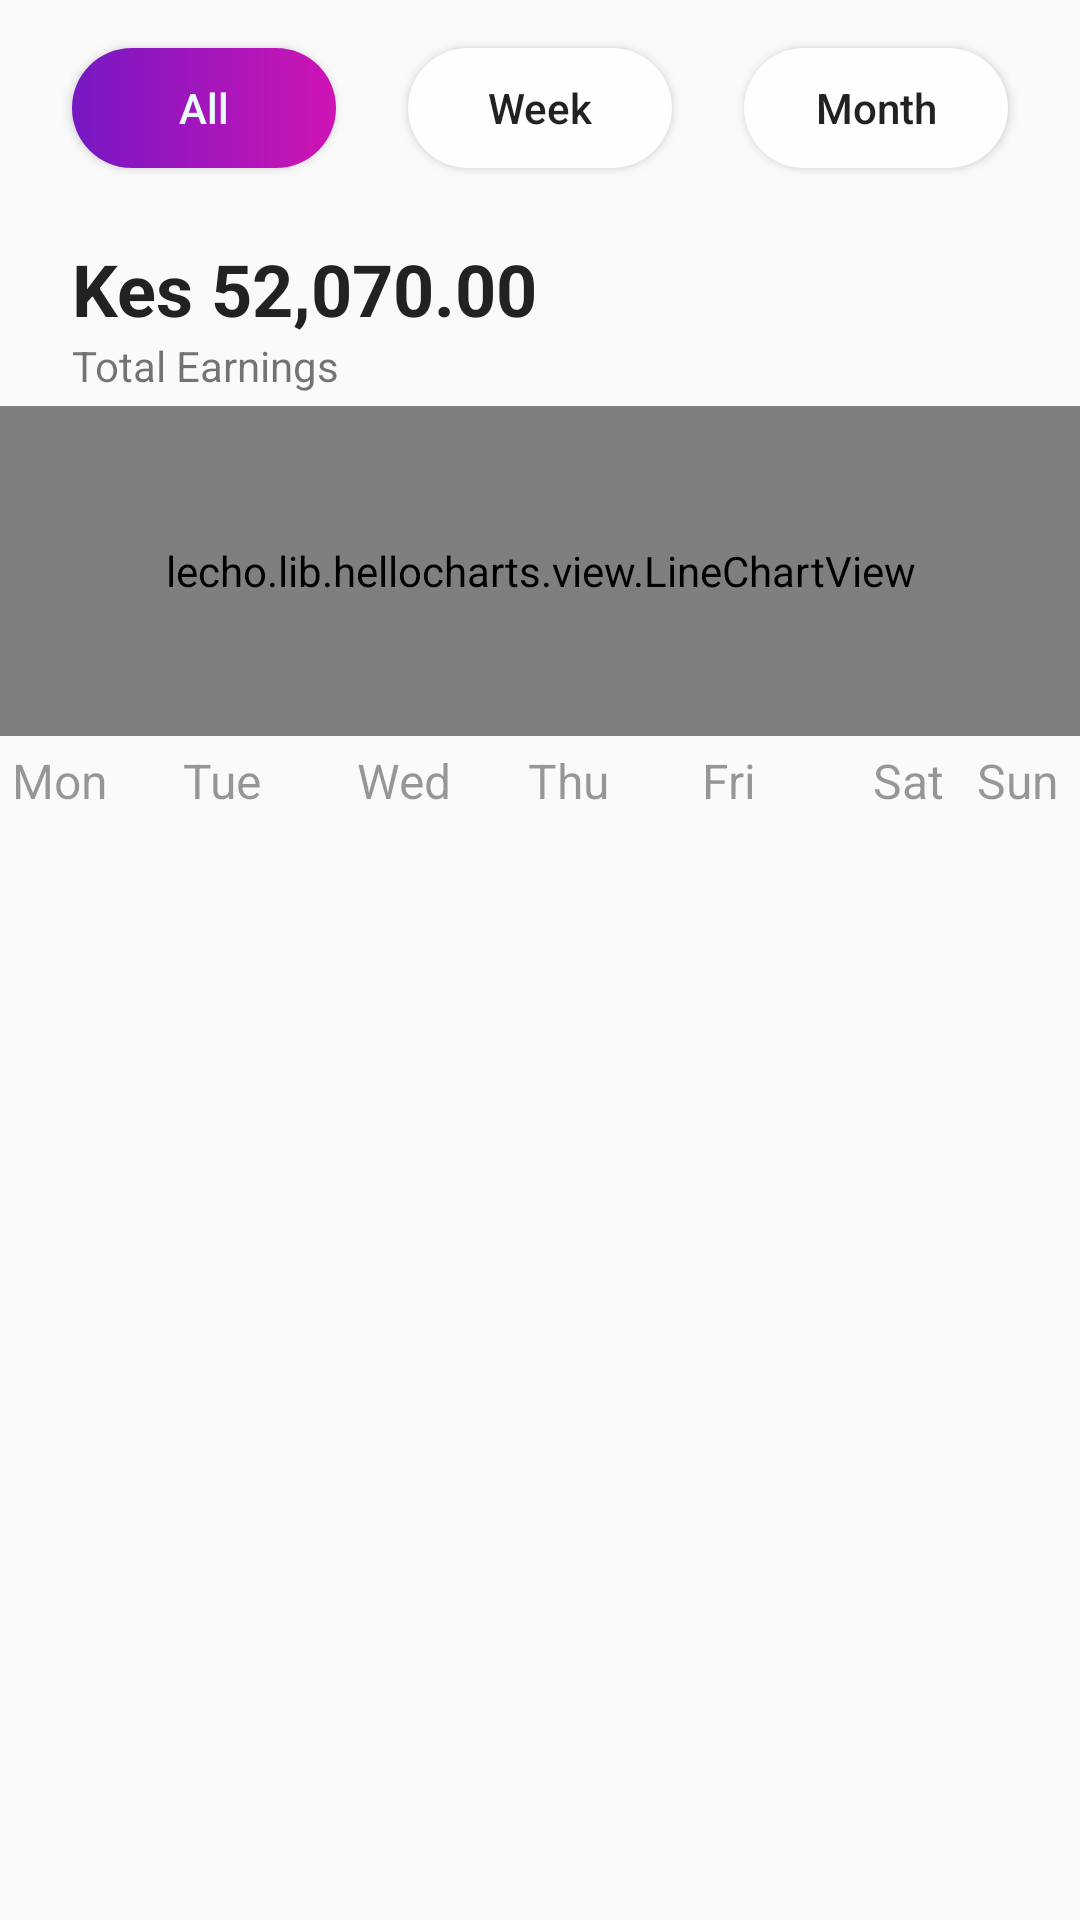

Produce the Android XML layout that renders to this screen, including the resource entries it uses.
<!-- AndroidManifest.xml: application theme AppTheme -->
<!-- res/layout/upper_transactions.xml -->
<?xml version="1.0" encoding="utf-8"?>
<androidx.constraintlayout.widget.ConstraintLayout xmlns:android="http://schemas.android.com/apk/res/android"
    xmlns:app="http://schemas.android.com/apk/res-auto"
    xmlns:tools="http://schemas.android.com/tools"
    android:layout_width="match_parent"
    android:paddingBottom="8dp"
    android:layout_height="wrap_content">

    <Button
        android:id="@+id/home_button"
        android:layout_width="wrap_content"
        android:layout_height="40dp"

        android:layout_marginStart="24dp"
        android:layout_marginLeft="24dp"
        android:layout_marginTop="16dp"
        android:background="@drawable/transactions_button"
        android:elevation="16dp"
        android:text="All"
        android:textAllCaps="false"
        android:textColor="@color/colorWhite"
        app:layout_constraintEnd_toStartOf="@+id/overview_button"
        app:layout_constraintHorizontal_bias="0.5"
        app:layout_constraintHorizontal_chainStyle="spread_inside"
        app:layout_constraintStart_toStartOf="parent"
        app:layout_constraintTop_toTopOf="parent" />

    <Button
        android:id="@+id/overview_button"
        android:layout_width="wrap_content"
        android:layout_height="40dp"
        android:background="@drawable/background_home_button_overview"
        android:elevation="16dp"
        android:fadingEdge="vertical"

        android:text="Week"
        android:textAllCaps="false"
        android:textColor="@color/colorBlack"
        app:layout_constraintBottom_toBottomOf="@+id/home_button"
        app:layout_constraintEnd_toStartOf="@+id/textView8"
        app:layout_constraintHorizontal_bias="0.5"
        app:layout_constraintStart_toEndOf="@+id/home_button"
        app:layout_constraintTop_toTopOf="@+id/home_button" />

    <Button
        android:id="@+id/textView8"
        android:layout_width="wrap_content"
        android:layout_height="40dp"
        android:layout_marginEnd="24dp"
        android:layout_marginRight="24dp"
        android:background="@drawable/background_home_button_overview"
        android:elevation="16dp"

        android:text="Month"
        android:textAllCaps="false"
        android:textColor="@color/colorBlack"
        app:layout_constraintBottom_toBottomOf="@+id/overview_button"
        app:layout_constraintEnd_toEndOf="parent"
        app:layout_constraintHorizontal_bias="0.5"
        app:layout_constraintStart_toEndOf="@+id/overview_button"
        app:layout_constraintTop_toTopOf="@+id/overview_button" />

    <TextView
        android:id="@+id/textView5"
        android:layout_width="wrap_content"
        android:layout_height="wrap_content"
        android:layout_marginTop="24dp"
        android:text="Kes 52,070.00"
        android:textStyle="bold"
        android:textColor="@color/colorBlack"
        android:textSize="24dp"
        app:layout_constraintStart_toStartOf="@+id/home_button"
        app:layout_constraintTop_toBottomOf="@+id/home_button" />

    <TextView
        android:id="@+id/textView20"
        android:layout_width="wrap_content"
        android:layout_height="wrap_content"
        android:text="Total Earnings"
        app:layout_constraintStart_toStartOf="@+id/textView5"
        app:layout_constraintTop_toBottomOf="@+id/textView5" />

    <lecho.lib.hellocharts.view.LineChartView
        android:id="@+id/chart"
        android:layout_width="0dp"
        android:layout_height="110dp"
        android:padding="16dp"
        android:layout_marginTop="4dp"
        app:layout_constraintEnd_toEndOf="parent"
        app:layout_constraintStart_toStartOf="parent"
        app:layout_constraintTop_toBottomOf="@+id/textView20" />

    <TextView
        android:id="@+id/textView27"
        android:layout_width="57dp"
        android:layout_height="wrap_content"
        android:layout_marginStart="4dp"
        android:layout_marginLeft="16dp"
        android:layout_marginTop="4dp"
        android:layout_marginBottom="8dp"
        android:text="Mon"
        android:textColor="@color/black_overlay"
        android:textSize="16sp"
        app:layout_constraintStart_toStartOf="parent"
        app:layout_constraintTop_toBottomOf="@+id/chart" />

    <TextView
        android:id="@+id/textView21"
        android:layout_width="58dp"
        android:layout_height="wrap_content"
        android:text="Tue"
        android:textColor="@color/black_overlay"
        android:textSize="16sp"
        app:layout_constraintBottom_toBottomOf="@+id/textView27"
        app:layout_constraintStart_toEndOf="@+id/textView27"
        app:layout_constraintTop_toTopOf="@+id/textView27" />

    <TextView
        android:id="@+id/textView22"
        android:layout_width="57dp"
        android:layout_height="wrap_content"
        android:text="Wed"
        android:textColor="@color/black_overlay"
        android:textSize="16sp"
        app:layout_constraintBottom_toBottomOf="@+id/textView21"
        app:layout_constraintStart_toEndOf="@+id/textView21"
        app:layout_constraintTop_toTopOf="@+id/textView21" />

    <TextView
        android:id="@+id/textView23"
        android:layout_width="58dp"
        android:layout_height="wrap_content"
        android:text="Thu"
        android:textColor="@color/black_overlay"
        android:textSize="16sp"
        app:layout_constraintBottom_toBottomOf="@+id/textView22"
        app:layout_constraintStart_toEndOf="@+id/textView22"
        app:layout_constraintTop_toTopOf="@+id/textView22"
        app:layout_constraintVertical_bias="0.0" />

    <TextView
        android:id="@+id/textView24"
        android:layout_width="57dp"
        android:layout_height="wrap_content"
        android:text="Fri"
        android:textColor="@color/black_overlay"
        android:textSize="16sp"
        app:layout_constraintBottom_toBottomOf="@+id/textView23"
        app:layout_constraintStart_toEndOf="@+id/textView23"
        app:layout_constraintTop_toTopOf="@+id/textView23"
        app:layout_constraintVertical_bias="0.0" />

    <TextView
        android:id="@+id/textView25"
        android:layout_width="58dp"
        android:layout_height="wrap_content"
        android:text="Sat"
        android:textColor="@color/black_overlay"
        android:textSize="16sp"
        app:layout_constraintBottom_toBottomOf="@+id/textView24"
        app:layout_constraintStart_toEndOf="@+id/textView24"
        app:layout_constraintTop_toTopOf="@+id/textView24" />

    <TextView
        android:layout_width="58dp"
        android:layout_height="wrap_content"
        android:text="Sun"
        android:textColor="@color/black_overlay"
        android:textSize="16sp"
        app:layout_constraintBottom_toBottomOf="@+id/textView25"
        app:layout_constraintEnd_toEndOf="parent"
        app:layout_constraintStart_toEndOf="@+id/textView25"
        app:layout_constraintTop_toTopOf="@+id/textView25" />
</androidx.constraintlayout.widget.ConstraintLayout>
<!-- resources referenced by this layout -->
<resources>
  <color name="black_overlay">#66000000</color>
  <color name="colorBlack">#222222</color>
  <color name="colorWhite">#EBFAFA</color>
  <!-- drawable background_home_button_overview (drawable) -->
  <?xml version="1.0" encoding="utf-8"?>
  <shape xmlns:android="http://schemas.android.com/apk/res/android"
      android:shape="rectangle"
      >
      <corners android:radius="50dp"/>
  
      <solid android:color="@color/colorDullWhite"/>
  
  </shape>
  <!-- drawable transactions_button (drawable) -->
  <?xml version="1.0" encoding="utf-8"?>
  <shape xmlns:android="http://schemas.android.com/apk/res/android"
      android:shape="rectangle"
      >
      <corners android:radius="50dp"/>
      <gradient android:startColor="#7618C3"
          android:endColor="#CF14B4"
          android:angle="0"
          android:type="linear"
          />
  
  </shape>
  <style name="AppTheme" parent="Theme.AppCompat.Light.NoActionBar">
          
          <item name="colorPrimary">@color/colorPrimary</item>
          <item name="colorPrimaryDark">@color/colorPrimaryDark</item>
          <item name="colorAccent">@color/colorAccent</item>
          <item name="windowActionBar">false</item>
          <item name="windowNoTitle">true</item>
      </style>
  <color name="colorDullWhite">#FEFEFE</color>
  <color name="colorPrimary">#2D9DD4</color>
  <color name="colorPrimaryDark">#FEFEFE</color>
  <color name="colorAccent">#03DAC5</color>
</resources>
